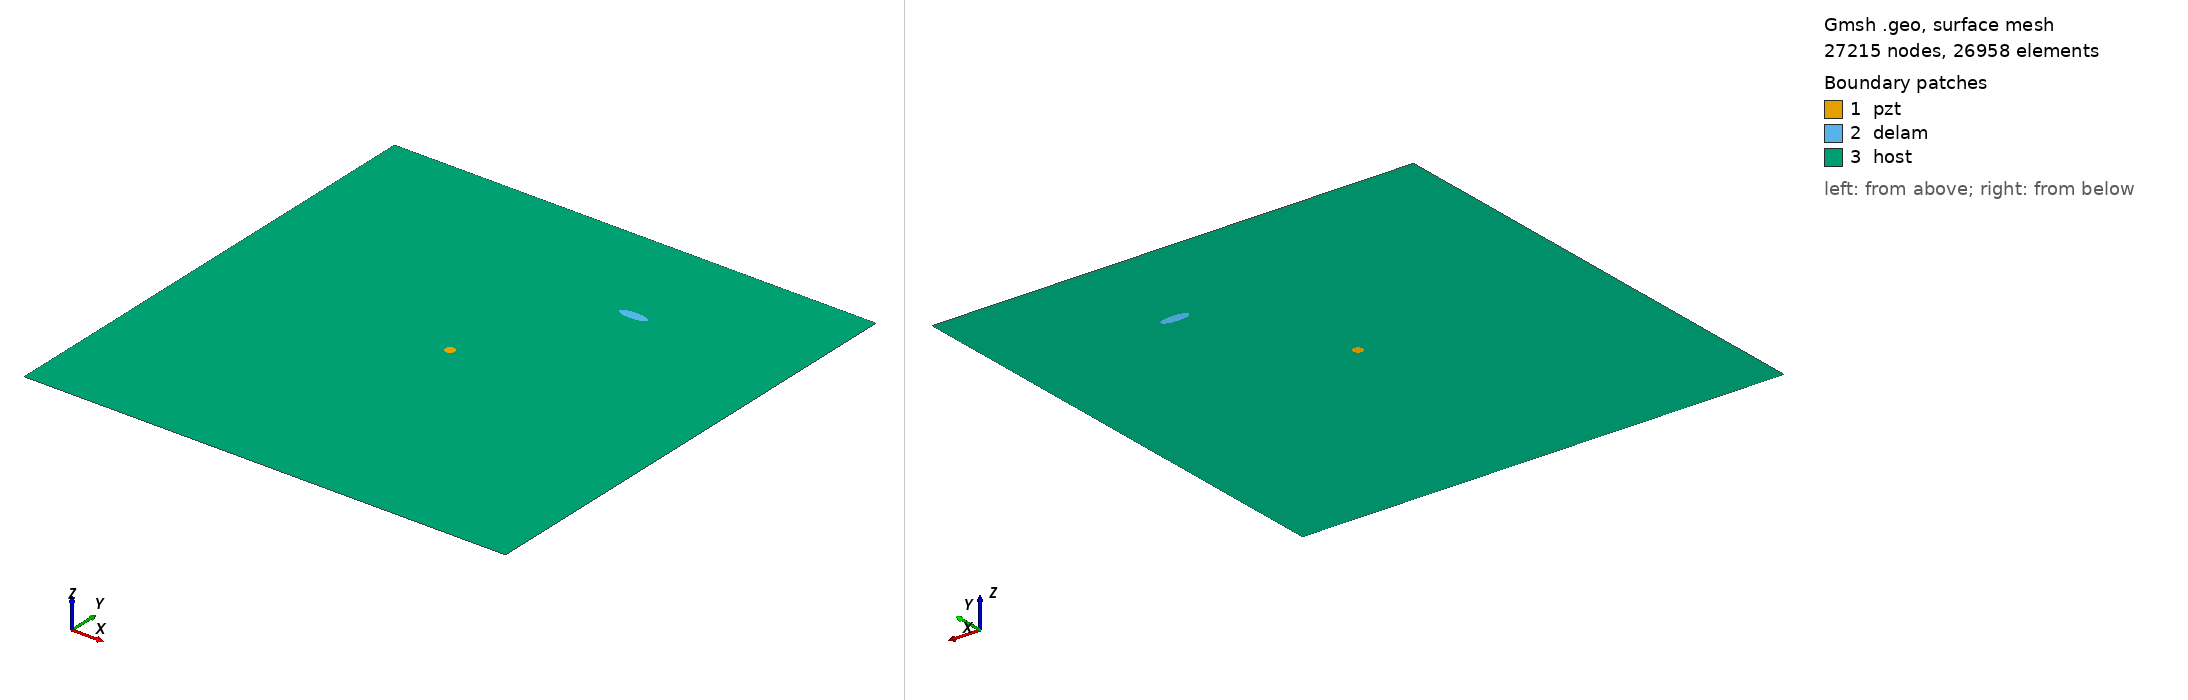

Gmsh geometry script, surface-meshed: 27215 nodes, 26958 surface elements. Boundary patches (legend numbers): 1 pzt, 2 delam, 3 host. Left view from above one corner, right view from below the opposite corner. Legend entries are the model's physical surfaces. The drawing asked Gmsh for element sizes between 1% and 20% of the model's largest extent; the script's own settings can give other sizes.

=== m_216_delam1_position_no_77_a_15mm_b_5mm_angle_0.geo (drawn) ===
SetFactory("OpenCASCADE");
L=0.500000; 
W=0.500000; 
a=0.015000; 
b=0.005000; 
x=0.333333; 
y=0.388889; 
alpha=0.000000 *Pi; 
r=0.005000; 
xpzt=0.250000; 
ypzt=0.250000; 
//+
Point(1) = {0, 0, 0, 1.0};
//+
Point(2) = {L, 0, 0, 1.0};
//+
Point(3) = {L, W, 0, 1.0};
//+
Point(4) = {0, W, 0, 1.0};
//+
Line(1) = {1, 2};
//+
Line(2) = {2, 3};
//+
Line(3) = {3, 4};
//+
Line(4) = {4, 1};
//+
Circle(5) = {xpzt, ypzt, -0, r, 0, 2*Pi};
//+
Ellipse(6) = {x, y, -0, a, b, 0, 2*Pi};
//+
Rotate {{0, 0, 1}, {x, y, 0}, alpha} {
  Curve{6}; 
}
//+
Curve Loop(1) = {4, 1, 2, 3};
//+
Curve Loop(2) = {6};
//+
Curve Loop(3) = {5};
//+
Curve Loop(4) = {6};
//+
Curve Loop(5) = {5};
//+
Plane Surface(1) = {5};
//+
Plane Surface(2) = {4};
//+
Plane Surface(3) = {1, 2, 3};
//+
Point(9) = {xpzt, ypzt, 0, 1.0};
//+
Point{9} In Surface {1};// mesh node at centre of pzt
//+
Physical Surface("pzt") = {1};
//+
Physical Surface("delam") = {2};
//+
Physical Surface("host") = {3};

Mesh.Algorithm = 6; // Frontal
Mesh.CharacteristicLengthFactor = 0.080000;
Mesh.CharacteristicLengthMin = 0.001000;
Mesh.CharacteristicLengthMax = 0.200000;
Mesh.RecombineAll = 1; // Apply recombination algorithm
Mesh.SubdivisionAlgorithm = 1; // 1: all quadrangles
Mesh.Smoothing = 1;
